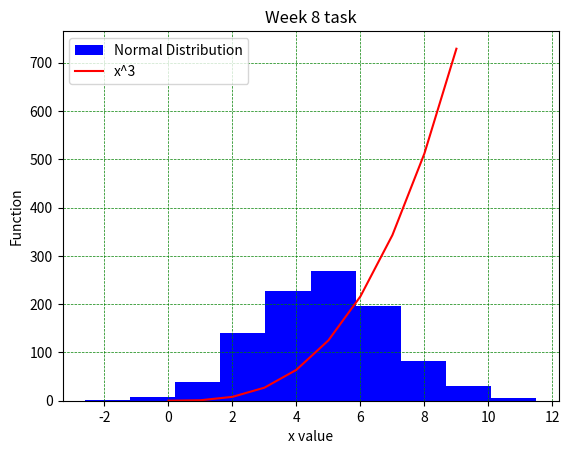

Here is the Python script that generated this plot:
# plottask.py
# Author: Linda Grealish
# This a histogram of a normal distribution of a 1000 values with a mean of 5 
# and standard deviation of 2, and plot of the function  h(x)=x3 in the range [0, 10], 
# week 8 task

# import the modules needed - numpy and matplotlib
import numpy as np
import matplotlib.pyplot as plt

# first we define the parameters for the histogram, mean, standard deviation and values
mean_x = 5
std_x = 2
values_x = 1000

# normData using the random generator from numpy to create a histogram of a normal distribution
normData = np.random.normal(mean_x, std_x, size=values_x)
# use plt.hist from matploylib.pyplot to plot the parameters 
plt.hist(normData, color = "b",label= "Normal Distribution")

# define the variable 'xpoints' in the range [0,10]
xpoints = np.array(range(0,10))
# define ypoints as xpoints^3
ypoints = xpoints**3
# use plt.plotfunction to display line plot of 'ypoints'
plt.plot(ypoints, color ="r", label = ("x^3"))

# assign plot title, labels to x and y axis and add legend
plt.title ("Week 8 task")
plt.xlabel ("x value")
plt.ylabel ("Function")
plt.legend()

plt.grid(color = 'green', linestyle = '--', linewidth = 0.5)

# using plt.show() to return visual of the above input data
plt.show()
plt.savefig("Plottask Ouput.png")